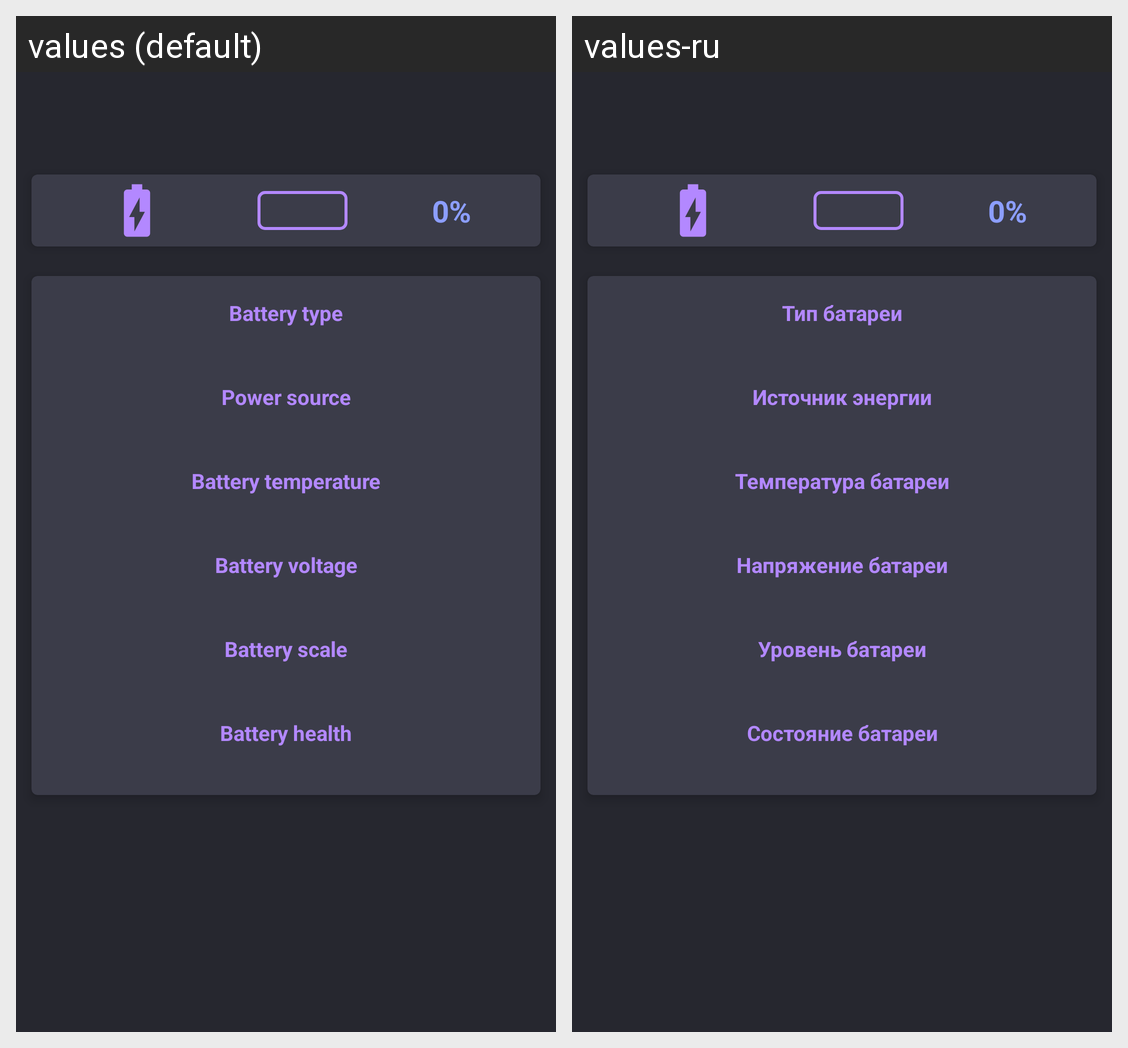

This grid shows one Android layout under two languages. Give, for every string resource on the screen, its name, the default text and each shown locale's text.
Android screen res/layout/fragment_battery.xml rendered under 2 locales, left to right: values (default), values-ru. Device: Nexus 5 (rendered at 1080×1920; each locale shown at half size, 540×960, under a caption strip naming it); theme AppTheme.
Strings drawn on this screen, with the default value and each locale's value (text and hints the layout hard-codes, and strings that could not be matched under every locale, appear in the picture but are not listed):

battery_type
  values: Battery type
  values-ru: Тип батареи

power_source
  values: Power source
  values-ru: Источник энергии

battery_temperature
  values: Battery temperature
  values-ru: Температура батареи

battery_voltage
  values: Battery voltage
  values-ru: Напряжение батареи

battery_scale
  values: Battery scale
  values-ru: Уровень батареи

battery_health
  values: Battery health
  values-ru: Состояние батареи
